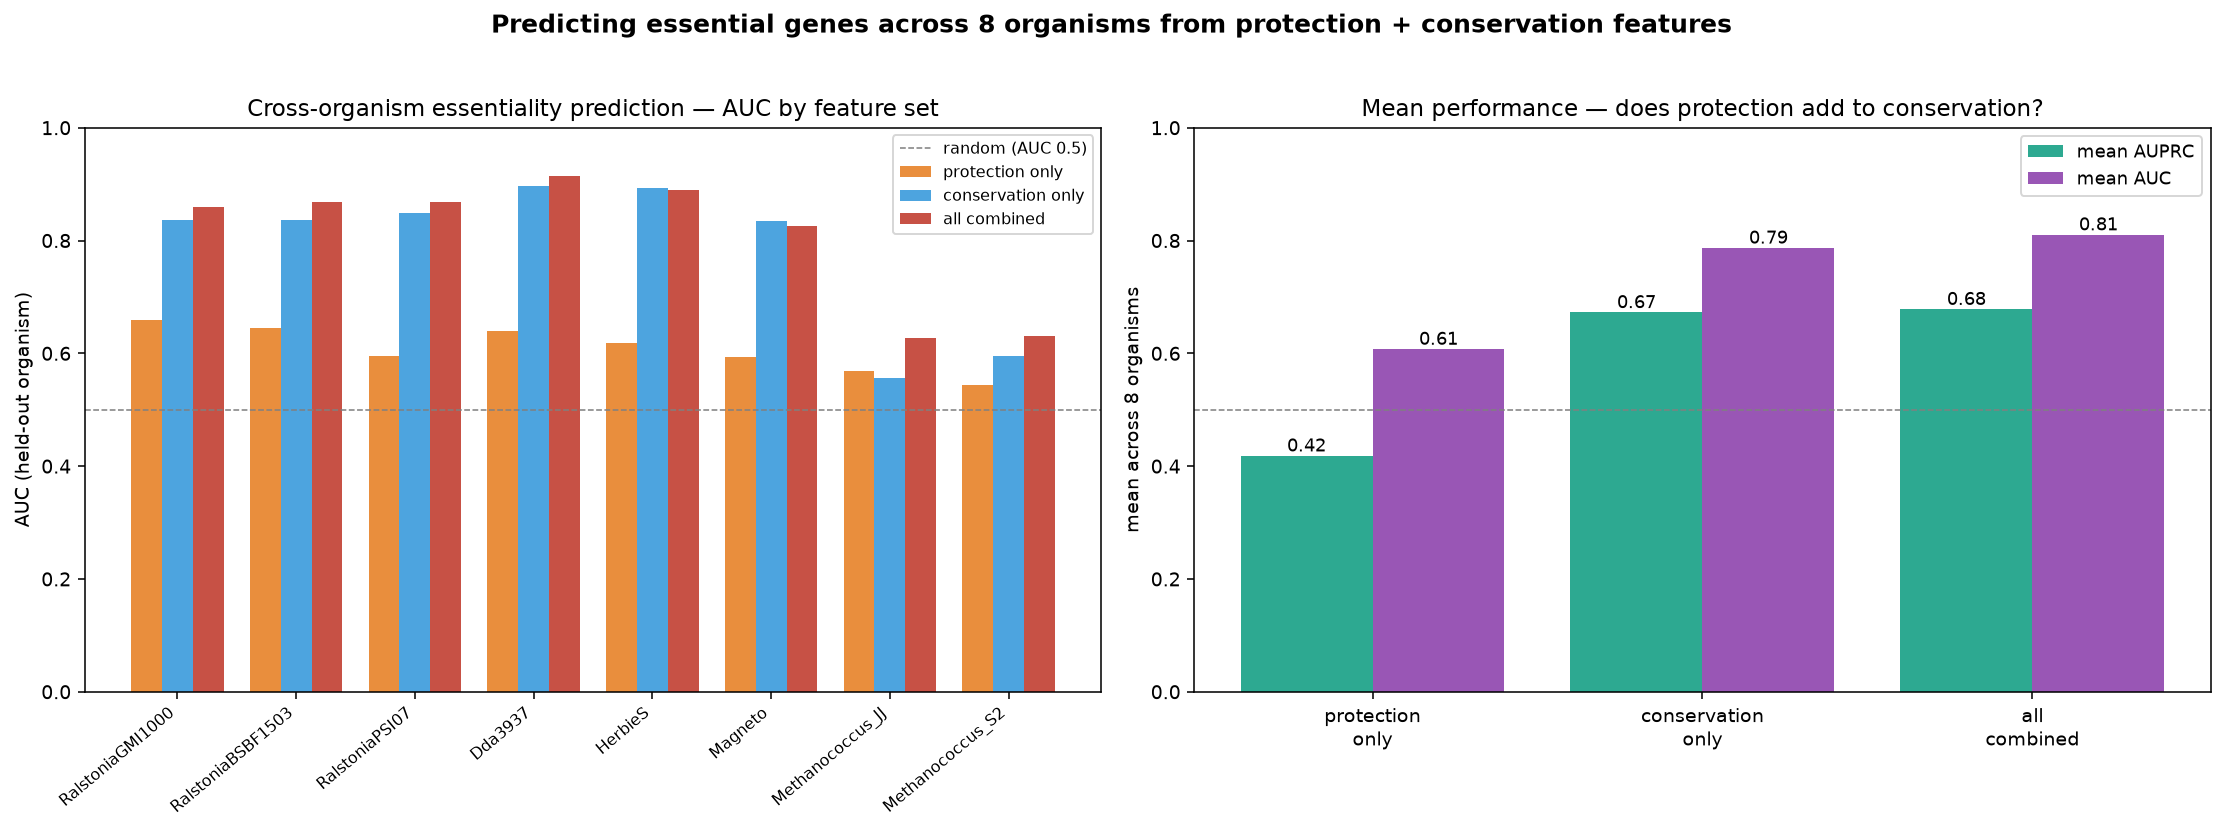

Values plotted in this chart, from the file beside it:
organism, n, base_rate, protection_only_auprc, protection_only_auc, conservation_only_auprc, conservation_only_auc, all_combined_auprc, all_combined_auc
beril_RalstoniaGMI1000, 4403, 0.306, 0.512, 0.659, 0.753, 0.836, 0.766, 0.86
beril_RalstoniaBSBF1503, 4431, 0.286, 0.458, 0.645, 0.741, 0.837, 0.755, 0.869
beril_RalstoniaPSI07, 4298, 0.237, 0.293, 0.595, 0.72, 0.849, 0.657, 0.868
beril_Dda3937, 3926, 0.193, 0.392, 0.64, 0.776, 0.896, 0.784, 0.915
beril_HerbieS, 3847, 0.315, 0.507, 0.618, 0.817, 0.893, 0.821, 0.89
beril_Magneto, 2631, 0.444, 0.555, 0.593, 0.822, 0.834, 0.816, 0.825
beril_Methanococcus_JJ, 1605, 0.228, 0.292, 0.569, 0.316, 0.557, 0.362, 0.628
beril_Methanococcus_S2, 1634, 0.31, 0.34, 0.543, 0.437, 0.595, 0.466, 0.63
